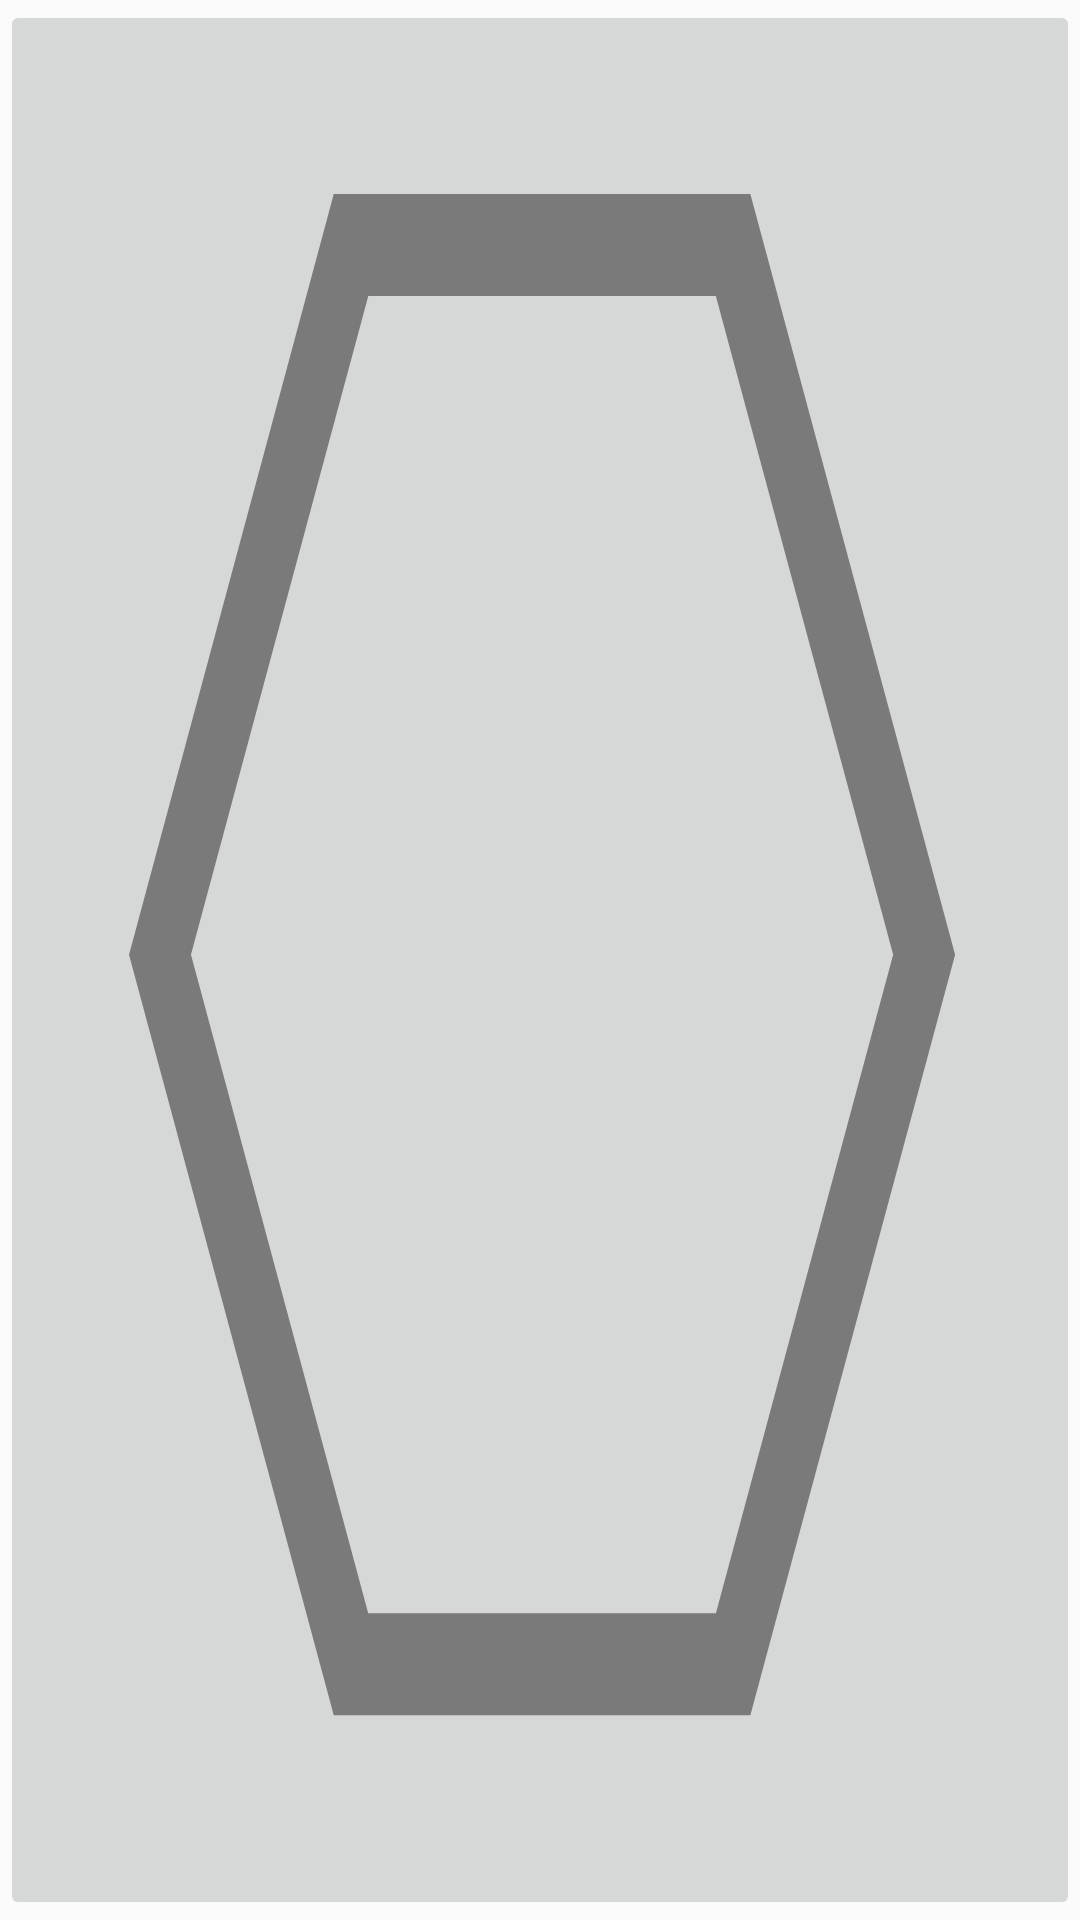

This screen was rendered from an Android layout file. Write that file and the resources it references.
<!-- AndroidManifest.xml: application theme AppTheme -->
<!-- res/layout/fragment_gallery_item.xml -->
<FrameLayout xmlns:android="http://schemas.android.com/apk/res/android"
             xmlns:tools="http://schemas.android.com/tools"
             xmlns:app="http://schemas.android.com/apk/res-auto"
             android:layout_width="wrap_content"
             app:layout_columnWeight="1"
             android:layout_height="@dimen/gallery_item_height"
             app:layout_gravity="fill"
             tools:context=".GalleryItemFragment">

    <ImageButton
        android:layout_width="match_parent"
        android:layout_height="match_parent"
        android:scaleType="fitXY"
        android:id="@+id/image"
        android:src="@drawable/ic_loading_image"/>

</FrameLayout>
<!-- resources referenced by this layout -->
<resources>
  <dimen name="gallery_item_height">180dp</dimen>
  <!-- drawable ic_loading_image (drawable) -->
  <vector xmlns:android="http://schemas.android.com/apk/res/android"
          android:width="28dp"
          android:height="28dp"
          android:viewportWidth="99.58184"
          android:viewportHeight="99.96747">
      <path
          android:pathData="m68.87,87.84 l-37.75,-0 -18.87,-38.14 18.87,-38.14 37.75,0 18.87,38.14z"
          android:strokeLineCap="square"
          android:fillAlpha="1"
          android:strokeColor="#7a7a7a"
          android:fillColor="#00000000"
          android:strokeWidth="5.48400021"
          android:strokeLineJoin="miter"
          android:strokeAlpha="1"/>
  </vector>
  <style name="AppTheme" parent="Theme.AppCompat.Light.NoActionBar">
          
          <item name="colorPrimary">@color/colorPrimary</item>
          <item name="colorPrimaryDark">@color/colorPrimaryDark</item>
          <item name="colorAccent">@color/colorAccent</item>
      </style>
  <color name="colorPrimary">#A0A0A0</color>
  <color name="colorPrimaryDark">#000</color>
  <color name="colorAccent">#FF4081</color>
</resources>
